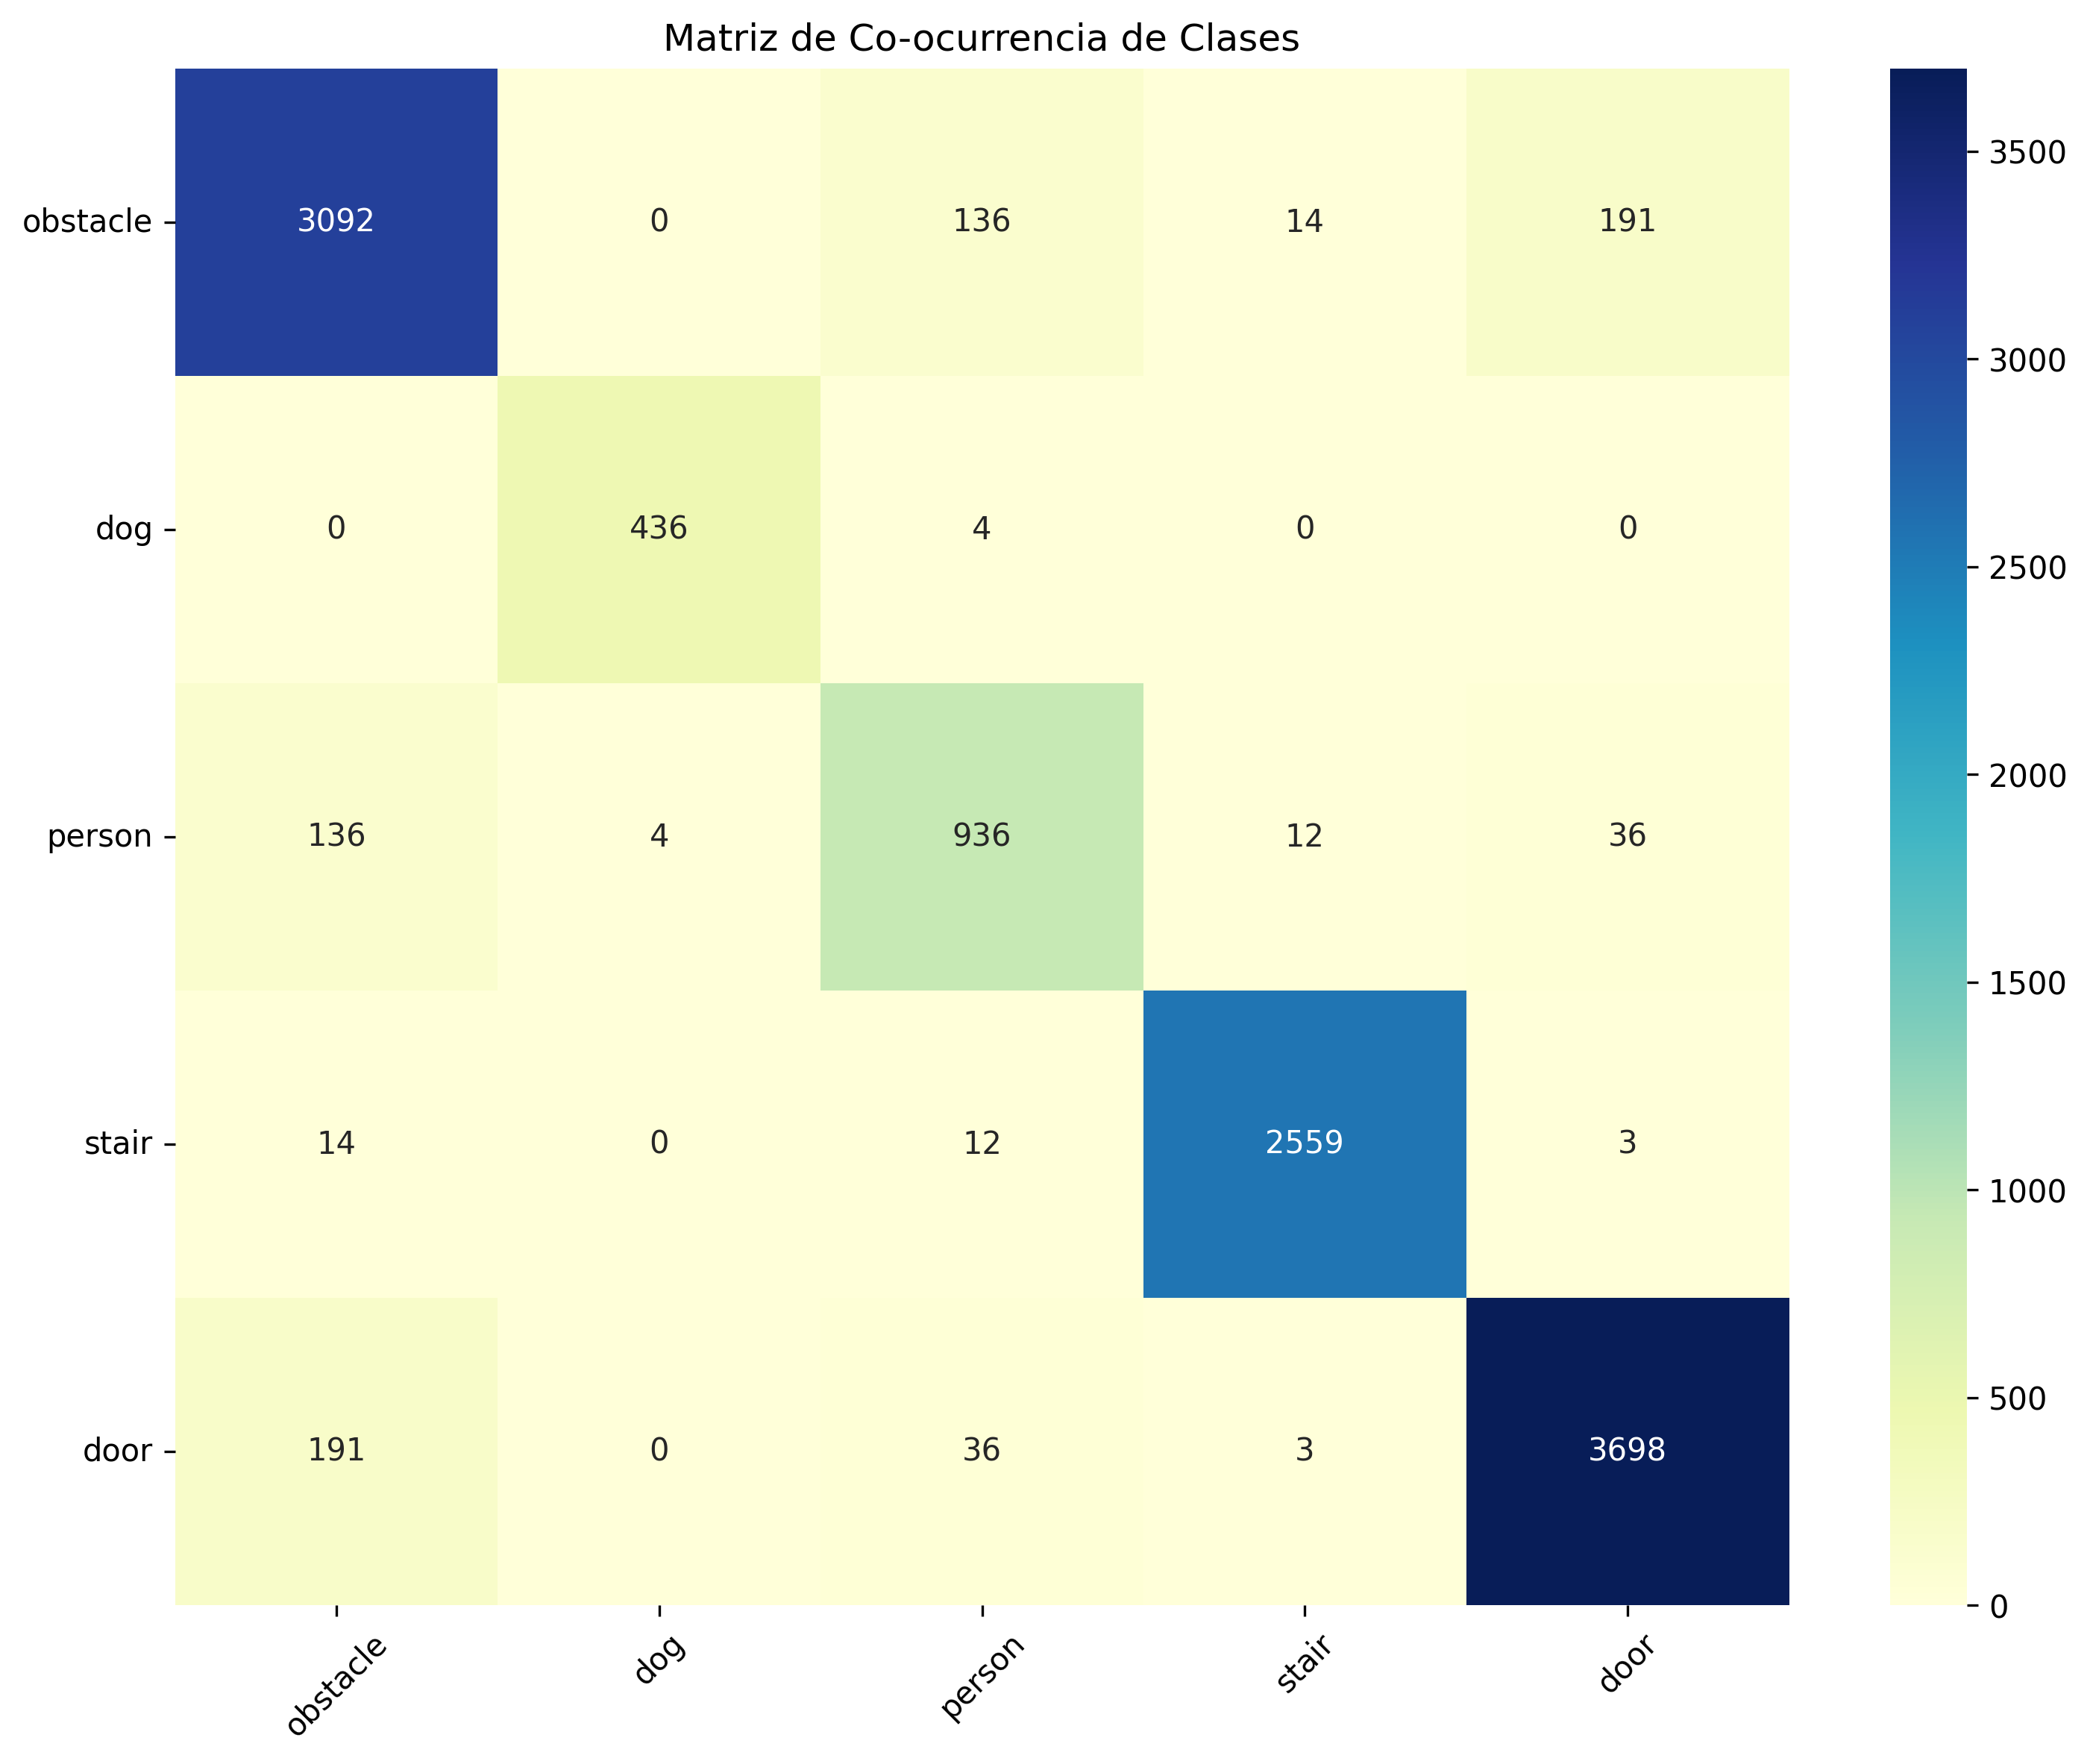

The table this chart was drawn from, first rows:
, obstacle, dog, person, stair, door
obstacle, 3092, 0.0, 136.0, 14.0, 191.0
dog, 0.0, 436.0, 4.0, 0.0, 0.0
person, 136.0, 4.0, 936.0, 12.0, 36.0
stair, 14.0, 0.0, 12.0, 2559, 3.0
door, 191.0, 0.0, 36.0, 3.0, 3698
